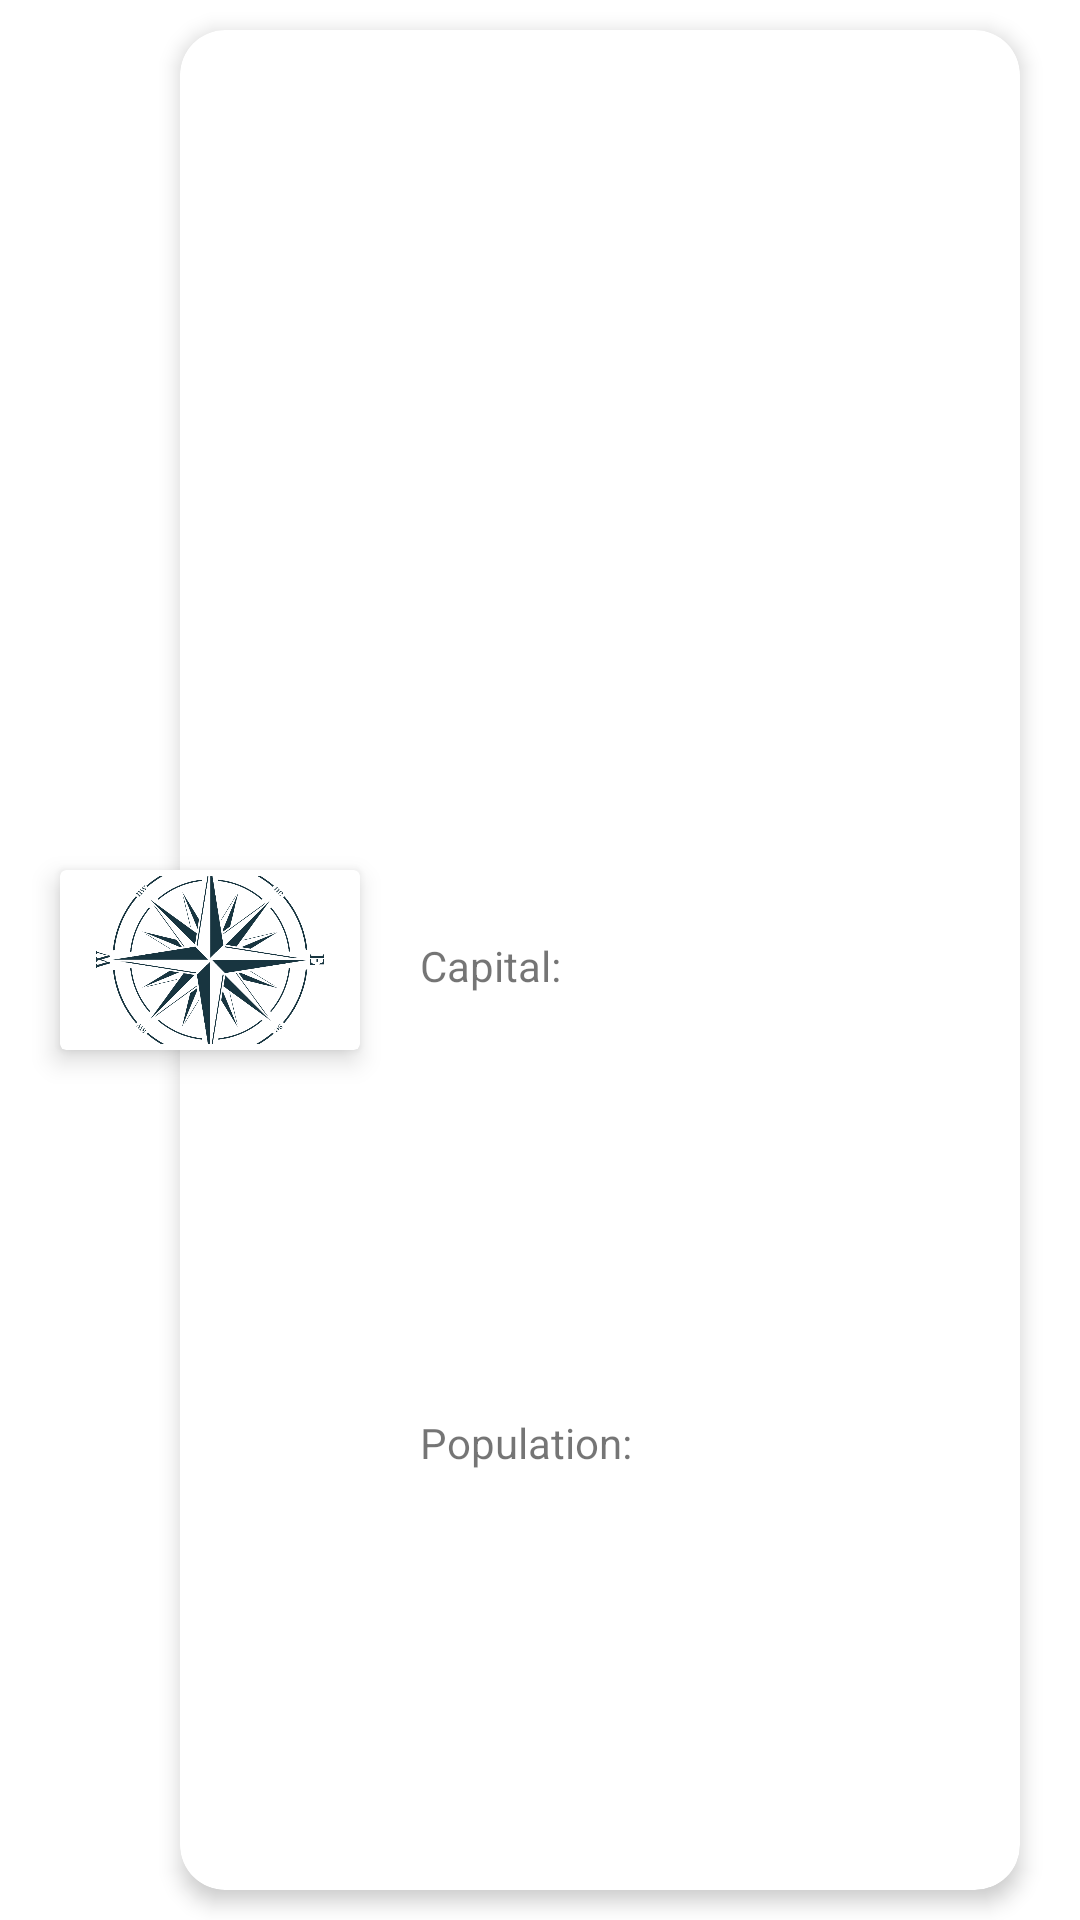

Produce the Android XML layout that renders to this screen, including the resource entries it uses.
<!-- AndroidManifest.xml: application theme Theme.GeoFlag -->
<!-- res/layout/country_item.xml -->
<?xml version="1.0" encoding="utf-8"?>
<FrameLayout xmlns:android="http://schemas.android.com/apk/res/android"
    android:layout_width="match_parent"
    android:layout_height="120dp"

    xmlns:app="http://schemas.android.com/apk/res-auto"
    >

    <androidx.cardview.widget.CardView
        android:layout_width="match_parent"
        android:layout_height="match_parent"
        app:cardElevation="4dp"
        android:layout_marginStart="60dp"
        android:layout_marginEnd="20dp"
        android:layout_marginTop="10dp"
        android:layout_marginBottom="10dp"

        app:contentPaddingLeft="80dp"
        app:contentPaddingRight="20dp"

        app:cardCornerRadius="15dp"
        >

        <androidx.constraintlayout.widget.ConstraintLayout
            android:layout_width="match_parent"
            android:layout_height="match_parent"
            >

            <TextView
                android:id="@+id/countryName"
                android:layout_width="match_parent"
                android:layout_height="wrap_content"
                android:fontFamily="sans-serif-black"
                app:layout_constraintTop_toTopOf="parent"
                app:layout_constraintBottom_toTopOf="@id/capitalLayout"
                app:layout_constraintStart_toStartOf="parent"
                android:textStyle="bold"
                android:textSize="17sp"
                />

            <LinearLayout
                android:id="@+id/capitalLayout"
                android:layout_width="wrap_content"
                android:layout_height="wrap_content"
                android:orientation="horizontal"
                app:layout_constraintTop_toBottomOf="@id/countryName"
                app:layout_constraintBottom_toTopOf="@id/populationLayout"
                app:layout_constraintStart_toStartOf="parent"
                >
                <TextView
                    android:layout_width="match_parent"
                    android:layout_height="wrap_content"
                    android:text="@string/capital"
                    />

                <TextView
                    android:id="@+id/countryCapital"
                    android:layout_width="wrap_content"
                    android:layout_height="wrap_content"
                    android:textStyle="bold"
                />
            </LinearLayout>

            <LinearLayout
                android:id="@+id/populationLayout"
                android:layout_width="wrap_content"
                android:layout_height="wrap_content"
                android:orientation="horizontal"
                app:layout_constraintTop_toBottomOf="@id/capitalLayout"
                app:layout_constraintBottom_toBottomOf="parent"
                app:layout_constraintStart_toStartOf="parent"
                >
                <TextView
                    android:layout_width="match_parent"
                    android:layout_height="wrap_content"
                    android:text="@string/population"
                    />

                <TextView
                    android:id="@+id/countryPopulation"
                    android:layout_width="wrap_content"
                    android:layout_height="wrap_content"
                    android:textStyle="bold"
                    />
            </LinearLayout>



        </androidx.constraintlayout.widget.ConstraintLayout>


    </androidx.cardview.widget.CardView>

    <androidx.cardview.widget.CardView
        android:layout_width="100dp"
        android:layout_height="60dp"

        app:cardElevation="5dp"
        android:layout_marginStart="20dp"
        android:layout_gravity="center_vertical"
        >

        <ImageView
            android:id="@+id/countryFlag"
            android:layout_width="match_parent"
            android:layout_height="match_parent"
            android:src="@drawable/compass"
            android:contentDescription="@string/flag"
            android:scaleType="centerCrop"
            android:layout_gravity="center"
            android:layout_margin="2dp"
        />

    </androidx.cardview.widget.CardView>


</FrameLayout>
<!-- resources referenced by this layout -->
<resources>
  <!-- drawable compass: png bitmap (drawable, 192452 bytes) -->
  <string name="capital">"Capital: "</string>
  <string name="flag">Flag</string>
  <string name="population">"Population: "</string>
  <style name="Theme.GeoFlag" parent="Theme.MaterialComponents.DayNight.DarkActionBar">
          
          <item name="colorPrimary">@color/teal_700</item>
          <item name="colorPrimaryVariant">@color/green</item>
          <item name="colorOnPrimary">@color/white</item>
          
          <item name="colorSecondary">@color/green</item>
          <item name="colorSecondaryVariant">@color/teal_700</item>
          <item name="colorOnSecondary">@color/black</item>
          
          <item name="android:statusBarColor">?attr/colorPrimaryVariant</item>
          
      </style>
  <color name="teal_700">#FF018786</color>
  <color name="green">#03DA8F</color>
  <color name="white">#FFFFFFFF</color>
  <color name="black">#FF000000</color>
</resources>
